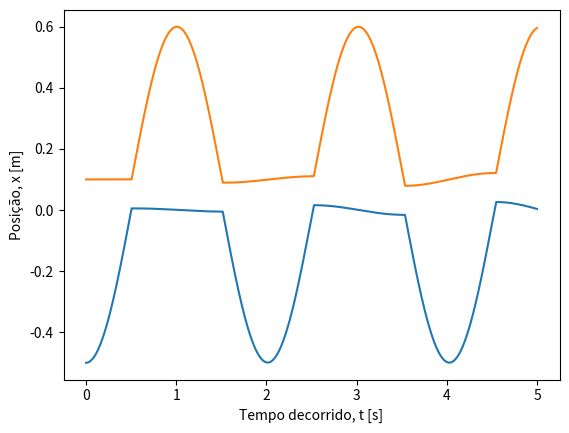

Write Python code to recreate this figure.
import numpy as np
import matplotlib.pyplot as plt

t0 = 0.0 # condição inicial, tempo [s]
tf = 5.0 # limite do domínio, tempo final [s]
dt = 0.001 # passo [s]

# inicializar domínio temporal [s]
t = np.arange(t0, tf, dt)
Nt = np.size(t)

# Parametros
N = 2 # Numero de esferas
d = 0.1 # Diametro das esferas [m]
l = 10 * d # Comprimento das cordas
m = 0.3 # Massa das esferas [kg]
g = 9.8 # aceleração gravítica [m/s^2]
k = 1e7 # constante de forca elastica [N/m^2]
x0 = np.arange(0, N, 1) * d # posições de equilibrio [m]

# inicializar das granzedas físicas
x_arr = np.zeros((N, Nt)) # posição das esferas i=0...N-1 [m]
v_arr = np.zeros((N, Nt)) # velocidades [m/s]
a_arr = np.zeros((N, Nt)) # aceleraçoes [m/s2]

# Condicoes iniciais
x_arr[:, 0] = x0 # Posiçoes de equilibrio [m]
x_arr[0, 0] = - 5 * d # Esferas levantadas
v_arr[:, 0] = np.zeros(N) # Velocidade iniciais [m/s]

# calcula a aceleração de uma esfera devido ao contacto
# com outra esfera à sua direita
def acc_toque(dx):
    if dx < d:
        a = k * abs(dx - d)**2 / m
    else:
        a = 0.0
    return a

# calcular a aceleração de esfera i, cuja posicao de
# equilibrio é d * i
def acc_i(i, x):
    a = 0
    if i > 0: # a primeira esfera não tem vizinho à sua esquerda
        a += acc_toque(x[i] - x[i - 1])
    if i < (N - 1): # a última esfera não tem vizinho à sua direita
        a -= acc_toque(x[i + 1] - x[i])
    # aceleração de gravidade, afeta todas as esferas
    a -= g * (x[i] - d * i) / l
    return a

# Metodo de Euler-Cromer
for j in range(np.size(t) - 1): # loop no tempo
    for i in range(0, N): # loop nas esferas
        a_arr[i, j] = acc_i(i, x_arr[:, j])
        v_arr[:, j + 1] = v_arr[:, j] + a_arr[:, j] * dt
        x_arr[:, j + 1] = x_arr[:, j] + v_arr[:, j + 1] * dt

# Representação grafica da posição
for i in range(0, N): # loop nas esferas
    plt.plot(t, x_arr[i, :])

plt.xlabel("Tempo decorrido, t [s]")
plt.ylabel("Posição, x [m]")
plt.show()